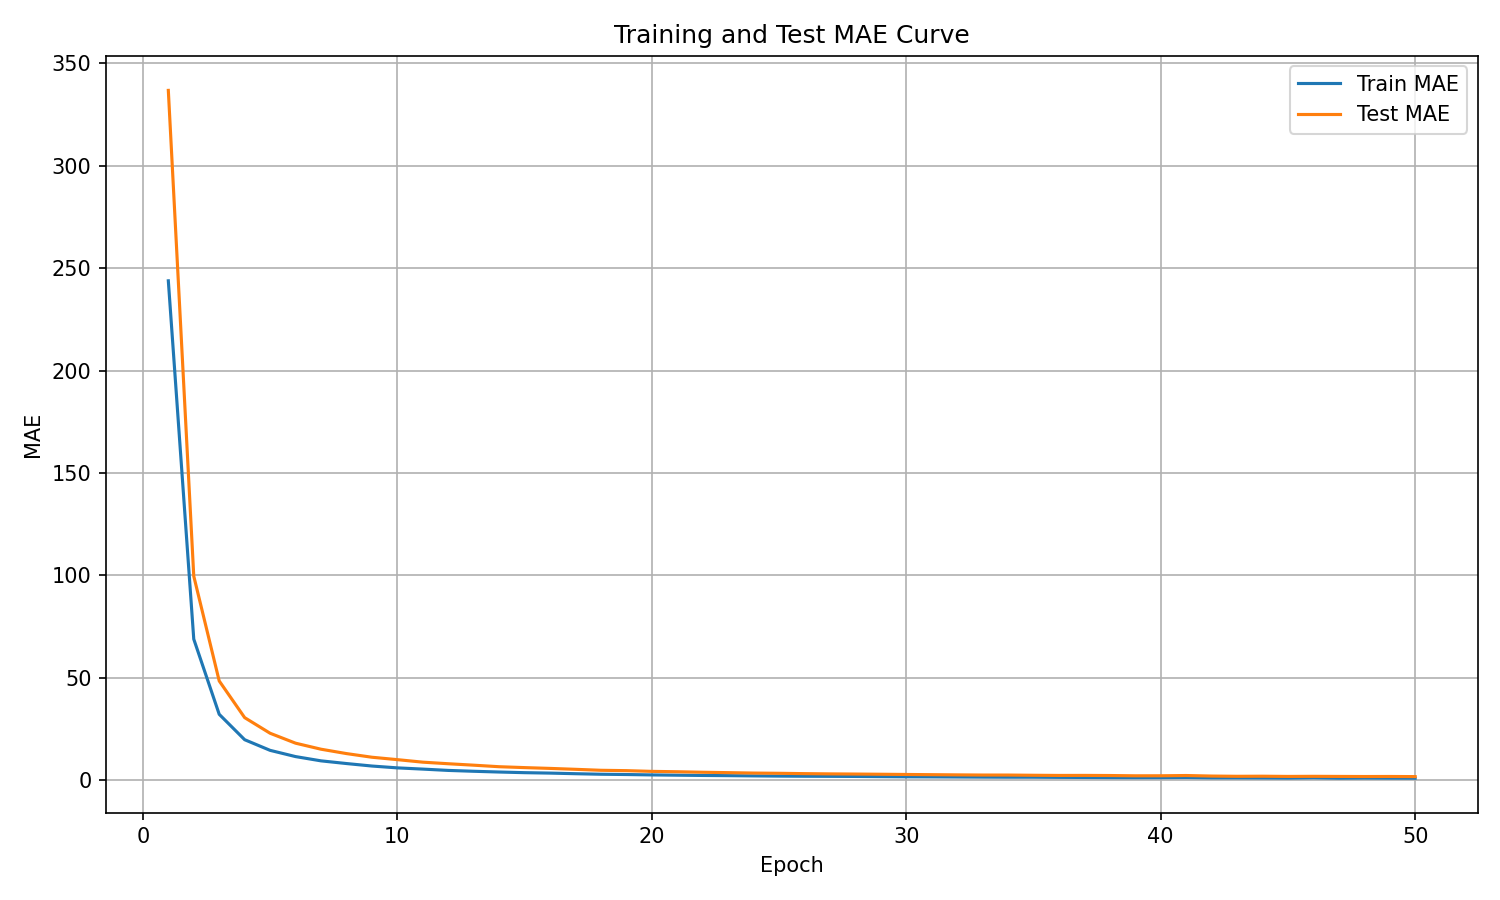

Source data for this figure (header and first rows):
epoch, train_mae, test_mae
1, 243.8, 336.8
2, 68.9, 99.66
3, 32.2, 48.49
4, 19.8, 30.57
5, 14.6, 22.95
6, 11.55, 18.1
7, 9.473, 15.16
8, 8.16, 13.02
9, 6.944, 11.24
10, 6.044, 10.06
11, 5.445, 8.829
12, 4.801, 8.061
13, 4.383, 7.357
14, 4.016, 6.609
15, 3.702, 6.173
16, 3.492, 5.784
17, 3.195, 5.339
18, 2.934, 4.863
19, 2.797, 4.689
20, 2.607, 4.333
21, 2.472, 4.154
22, 2.341, 3.903
23, 2.249, 3.714
24, 2.13, 3.51
25, 2.026, 3.395
26, 1.954, 3.23
27, 1.91, 3.108
28, 1.859, 3.027
29, 1.768, 2.931
30, 1.687, 2.821
31, 1.647, 2.721
32, 1.591, 2.624
33, 1.534, 2.544
34, 1.49, 2.537
35, 1.483, 2.432
36, 1.41, 2.35
37, 1.363, 2.367
38, 1.303, 2.309
39, 1.27, 2.174
40, 1.285, 2.189
41, 1.351, 2.31
42, 1.195, 2.048
43, 1.179, 1.928
44, 1.142, 1.973
45, 1.071, 1.868
46, 1.224, 1.917
47, 1.018, 1.868
48, 1.094, 1.821
49, 1.035, 1.844
50, 1.005, 1.782
